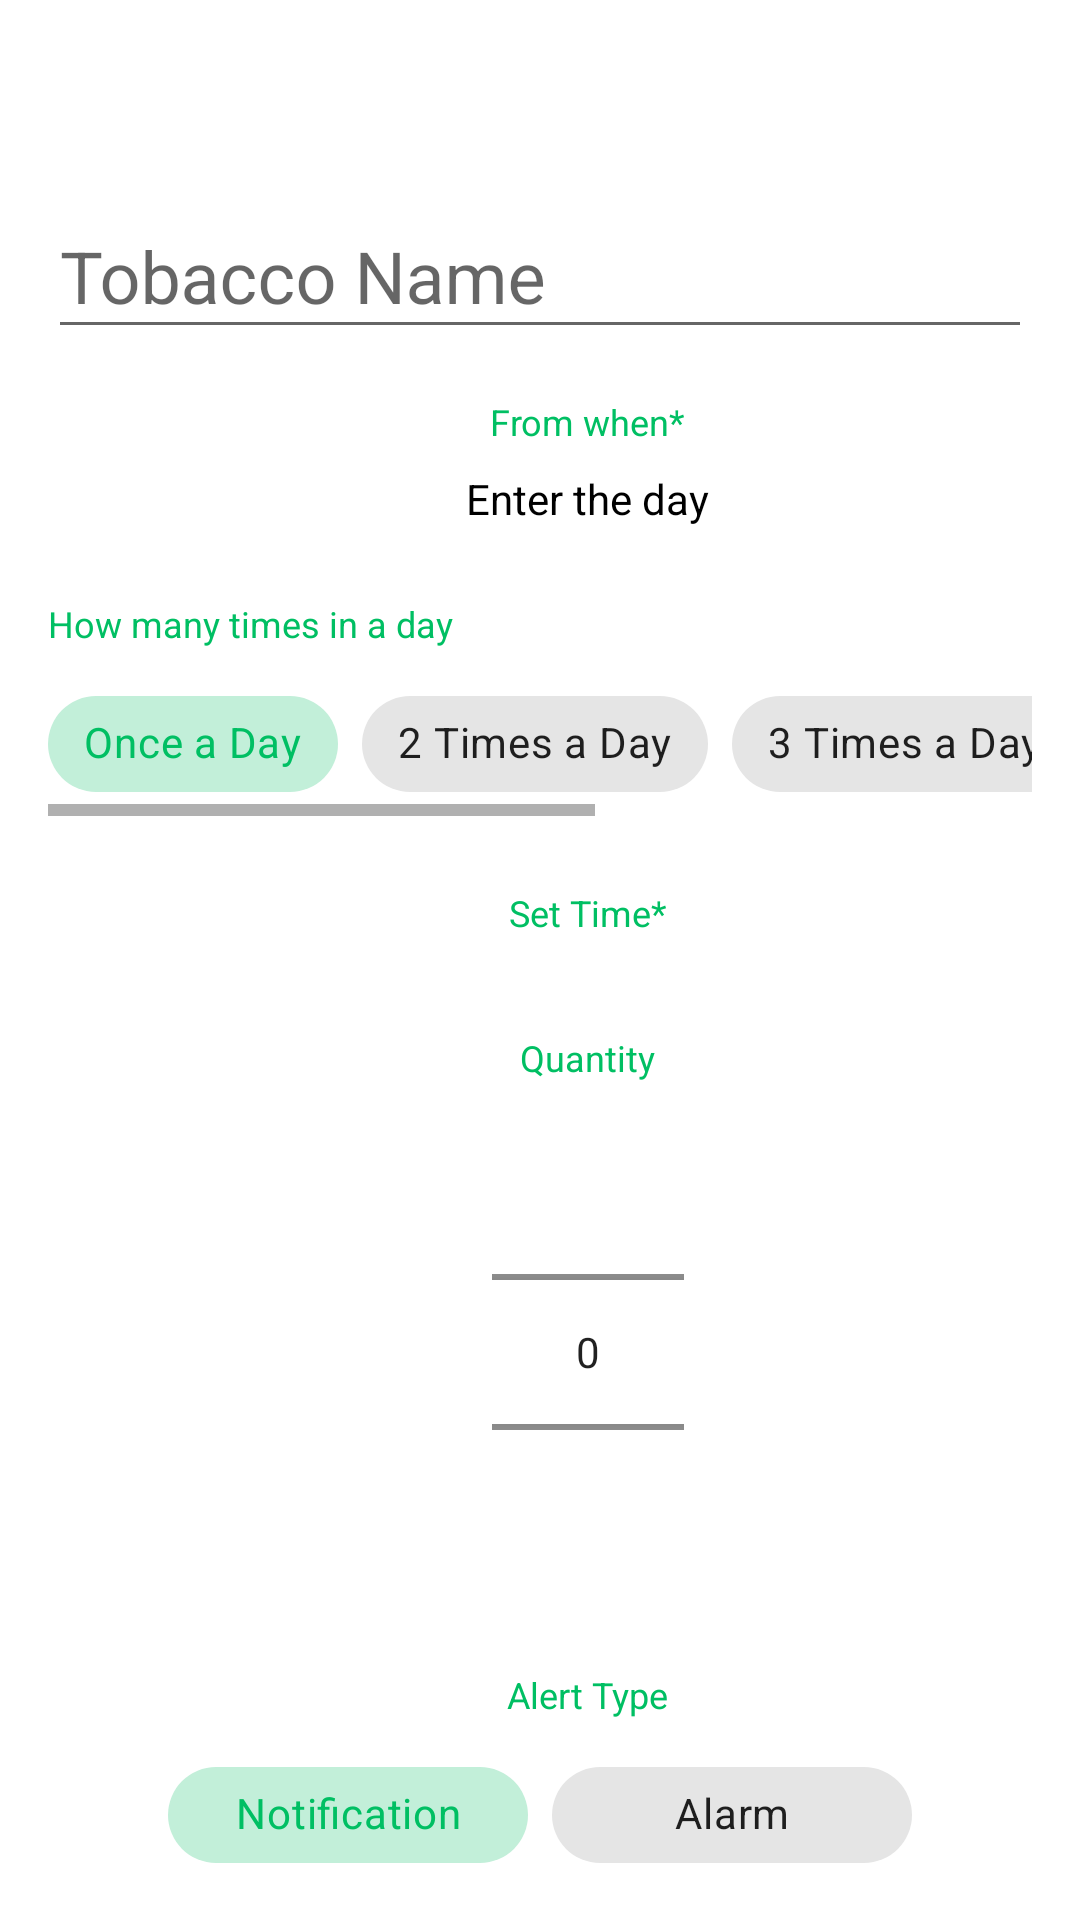

Write the Android layout XML for this screen, with the resource values it uses.
<!-- AndroidManifest.xml: application theme Theme.DiabetesSelfCare -->
<!-- res/layout/add_dialog_tobacco.xml -->
<?xml version="1.0" encoding="utf-8"?>
<androidx.coordinatorlayout.widget.CoordinatorLayout xmlns:android="http://schemas.android.com/apk/res/android"
    android:layout_width="match_parent"
    android:layout_height="match_parent"
    xmlns:app="http://schemas.android.com/apk/res-auto">

    <com.google.android.material.appbar.MaterialToolbar
        android:id="@+id/toolbar_tobacco"
        android:layout_width="match_parent"
        android:layout_height="?attr/actionBarSize"
        android:paddingEnd="16dp"
        android:paddingStart="6dp"
        app:contentInsetStartWithNavigation="0dp"
        app:navigationIcon="@drawable/ic_close_black_24dp"
        android:theme="@style/ThemeOverlay.AppCompat.ActionBar"
        app:popupTheme="@style/ThemeOverlay.AppCompat.Light" />


    <FrameLayout
        android:layout_marginTop="?attr/actionBarSize"
        android:layout_width="match_parent"
        android:layout_height="match_parent"
        app:layout_behavior="@string/appbar_scrolling_view_behavior">



        <androidx.core.widget.NestedScrollView
            android:layout_width="match_parent"
            android:layout_height="match_parent"
            android:fillViewport="true">


            <LinearLayout
                android:layout_width="match_parent"
                android:layout_height="match_parent"
                android:orientation="vertical">


                <com.google.android.material.textfield.TextInputLayout
                    android:layout_width="match_parent"
                    android:layout_height="wrap_content"
                    style="@style/Widget.Design.TextInputLayout">

                    <com.google.android.material.textfield.TextInputEditText
                        android:id="@+id/editText_tobacco_name"
                        android:layout_width="match_parent"
                        android:layout_height="wrap_content"
                        android:layout_marginStart="16dp"
                        android:layout_marginTop="24dp"
                        android:layout_marginEnd="16dp"
                        android:hint="Tobacco Name"
                        android:textSize="24sp" />

                </com.google.android.material.textfield.TextInputLayout>


                <com.google.android.material.textview.MaterialTextView
                    android:layout_width="wrap_content"
                    android:layout_height="wrap_content"
                    android:layout_marginStart="16dp"
                    android:layout_marginTop="16dp"
                    android:layout_gravity="center"
                    android:text="@string/string_from"
                    android:textColor="@color/purple_700"
                    android:textSize="12sp" />


                <com.google.android.material.textview.MaterialTextView
                    android:id="@+id/text_view_select_date_tobacco"
                    android:layout_width="wrap_content"
                    android:layout_height="wrap_content"
                    android:layout_marginStart="16dp"
                    android:paddingTop="8dp"
                    android:paddingBottom="8dp"
                    android:layout_gravity="center"
                    android:text="@string/sample_date"
                    android:textColor="@android:color/black"
                    android:textSize="14sp" />


                <com.google.android.material.textview.MaterialTextView
                    android:layout_width="wrap_content"
                    android:layout_height="wrap_content"
                    android:layout_marginStart="16dp"
                    android:layout_marginTop="16dp"
                    android:text="@string/string_schedule"
                    android:textColor="@color/purple_700"
                    android:textSize="12sp" />


                <HorizontalScrollView
                    android:layout_width="match_parent"
                    android:layout_height="wrap_content"
                    android:layout_marginStart="16dp"
                    android:layout_marginEnd="16dp"
                    android:paddingTop="8dp"
                    android:paddingBottom="8dp">

                    <com.google.android.material.chip.ChipGroup
                        android:id="@+id/chip_group_times_tobacco"
                        android:layout_width="wrap_content"
                        android:layout_height="wrap_content"
                        android:checked="true"
                        app:singleSelection="true"
                        app:selectionRequired="true"
                        app:checkedChip="@+id/chip1_tobacco"
                        app:singleLine="true"
                        style="@style/Widget.MaterialComponents.Chip.Choice"
                        android:ellipsize="end" >


                        <com.google.android.material.chip.Chip
                            android:id="@+id/chip1_tobacco"
                            android:text="@string/once_a_day"
                            style="@style/Widget.MaterialComponents.Chip.Choice"
                            android:layout_width="wrap_content"
                            android:layout_height="wrap_content"/>

                        <com.google.android.material.chip.Chip
                            android:id="@+id/chip2_tobacco"
                            android:text="@string/twice_a_day"
                            style="@style/Widget.MaterialComponents.Chip.Choice"
                            android:layout_width="wrap_content"
                            android:layout_height="wrap_content"/>

                        <com.google.android.material.chip.Chip
                            android:id="@+id/chip3_tobacco"
                            android:text="@string/thrice_a_day"
                            style="@style/Widget.MaterialComponents.Chip.Choice"
                            android:layout_width="wrap_content"
                            android:layout_height="wrap_content"/>

                        <com.google.android.material.chip.Chip
                            android:id="@+id/chip4_tobacco"
                            android:text="@string/_4_times_a_day"
                            style="@style/Widget.MaterialComponents.Chip.Choice"
                            android:layout_width="wrap_content"
                            android:layout_height="wrap_content"/>

                        <com.google.android.material.chip.Chip
                            android:id="@+id/chip5_tobacco"
                            android:text="@string/_5_times_per_day"
                            style="@style/Widget.MaterialComponents.Chip.Choice"
                            android:layout_width="wrap_content"
                            android:layout_height="wrap_content"/>

                    </com.google.android.material.chip.ChipGroup>

                </HorizontalScrollView>

                <com.google.android.material.textview.MaterialTextView
                    android:layout_width="wrap_content"
                    android:layout_height="wrap_content"
                    android:layout_marginStart="16dp"
                    android:layout_marginTop="16dp"
                    android:layout_gravity="center"
                    android:text="@string/string_time"
                    android:textColor="@color/purple_700"
                    android:textSize="12sp" />

                <androidx.recyclerview.widget.RecyclerView
                    android:id="@+id/recycler_view_time_tobacco"
                    android:layout_width="wrap_content"
                    android:layout_height="wrap_content"
                    android:layout_marginStart="16dp"
                    android:paddingTop="8dp"
                    android:layout_gravity="center"
                    android:paddingBottom="8dp" />

                <com.google.android.material.textview.MaterialTextView
                    android:layout_width="wrap_content"
                    android:layout_height="wrap_content"
                    android:layout_marginStart="16dp"
                    android:layout_marginTop="16dp"
                    android:text="@string/number_of_total_doses"
                    android:layout_gravity="center"
                    android:textColor="@color/purple_700"
                    android:textSize="12sp" />


                <NumberPicker
                    android:id="@+id/number_picker_number_doses_tobacco"
                    android:layout_width="wrap_content"
                    android:layout_height="wrap_content"
                    android:layout_marginStart="16dp"
                    android:paddingTop="8dp"
                    android:layout_gravity="center"
                    android:paddingBottom="8dp" />

                <com.google.android.material.textview.MaterialTextView
                    android:layout_width="wrap_content"
                    android:layout_height="wrap_content"
                    android:layout_marginStart="16dp"
                    android:layout_marginTop="16dp"
                    android:text="@string/alert_type"
                    android:layout_gravity="center"
                    android:textColor="@color/purple_700"
                    android:textSize="12sp" />

                <HorizontalScrollView
                    android:layout_width="match_parent"
                    android:layout_height="wrap_content"
                    android:layout_marginStart="16dp"
                    android:layout_marginEnd="16dp"
                    android:paddingTop="8dp"

                    android:paddingBottom="8dp">

                    <com.google.android.material.chip.ChipGroup
                        android:id="@+id/chip_group_alert_type_tobacco"
                        android:layout_width="wrap_content"
                        android:layout_height="wrap_content"
                        android:checked="true"
                        app:singleSelection="true"
                        app:selectionRequired="true"
                        app:checkedChip="@+id/chip_notification_tobacco"
                        app:singleLine="true"
                        android:layout_gravity="center"
                        style="@style/Widget.MaterialComponents.Chip.Choice"
                        android:ellipsize="end" >


                        <com.google.android.material.chip.Chip
                            android:id="@+id/chip_notification_tobacco"
                            android:text="@string/notification"
                            style="@style/Widget.MaterialComponents.Chip.Choice"
                            android:layout_width="120dp"
                            android:textAlignment="center"
                            android:layout_height="wrap_content"/>

                        <com.google.android.material.chip.Chip
                            android:id="@+id/chip_alarm_tobacco"
                            android:text="@string/alarm"
                            android:textAlignment="center"
                            style="@style/Widget.MaterialComponents.Chip.Choice"
                            android:layout_width="120dp"
                            android:layout_height="wrap_content"/>



                    </com.google.android.material.chip.ChipGroup>



                </HorizontalScrollView>




            </LinearLayout>

        </androidx.core.widget.NestedScrollView>
    </FrameLayout>

</androidx.coordinatorlayout.widget.CoordinatorLayout>
<!-- resources referenced by this layout -->
<resources>
  <color name="purple_700">#00BF63</color>
  <string name="_4_times_a_day">4 Times a Day</string>
  <string name="_5_times_per_day">5 Times a Day</string>
  <string name="alarm">Alarm</string>
  <string name="alert_type">Alert Type</string>
  <string name="notification">Notification</string>
  <string name="number_of_total_doses">Quantity</string>
  <string name="once_a_day">Once a Day</string>
  <string name="sample_date">Enter the day</string>
  <string name="string_from">From when*</string>
  <string name="string_schedule">How many times in a day</string>
  <string name="string_time">Set Time*</string>
  <string name="thrice_a_day">3 Times a Day</string>
  <string name="twice_a_day">2 Times a Day</string>
  <style name="Theme.DiabetesSelfCare" parent="Theme.MaterialComponents.Light.DarkActionBar">
          
          <item name="colorPrimary">@color/purple_500</item>
          <item name="colorPrimaryVariant">@color/purple_700</item>
          <item name="colorOnPrimary">@color/white</item>
          
          <item name="colorSecondary">@color/teal_200</item>
          <item name="colorSecondaryVariant">@color/teal_700</item>
          <item name="colorOnSecondary">@color/black</item>
          
          <item name="android:statusBarColor">?attr/colorPrimaryVariant</item>
          
      </style>
  <color name="purple_500">#00BF63</color>
  <color name="white">#FFFFFFFF</color>
  <color name="teal_200">#00BF63</color>
  <color name="teal_700">#00BF63</color>
  <color name="black">#FF000000</color>
</resources>
